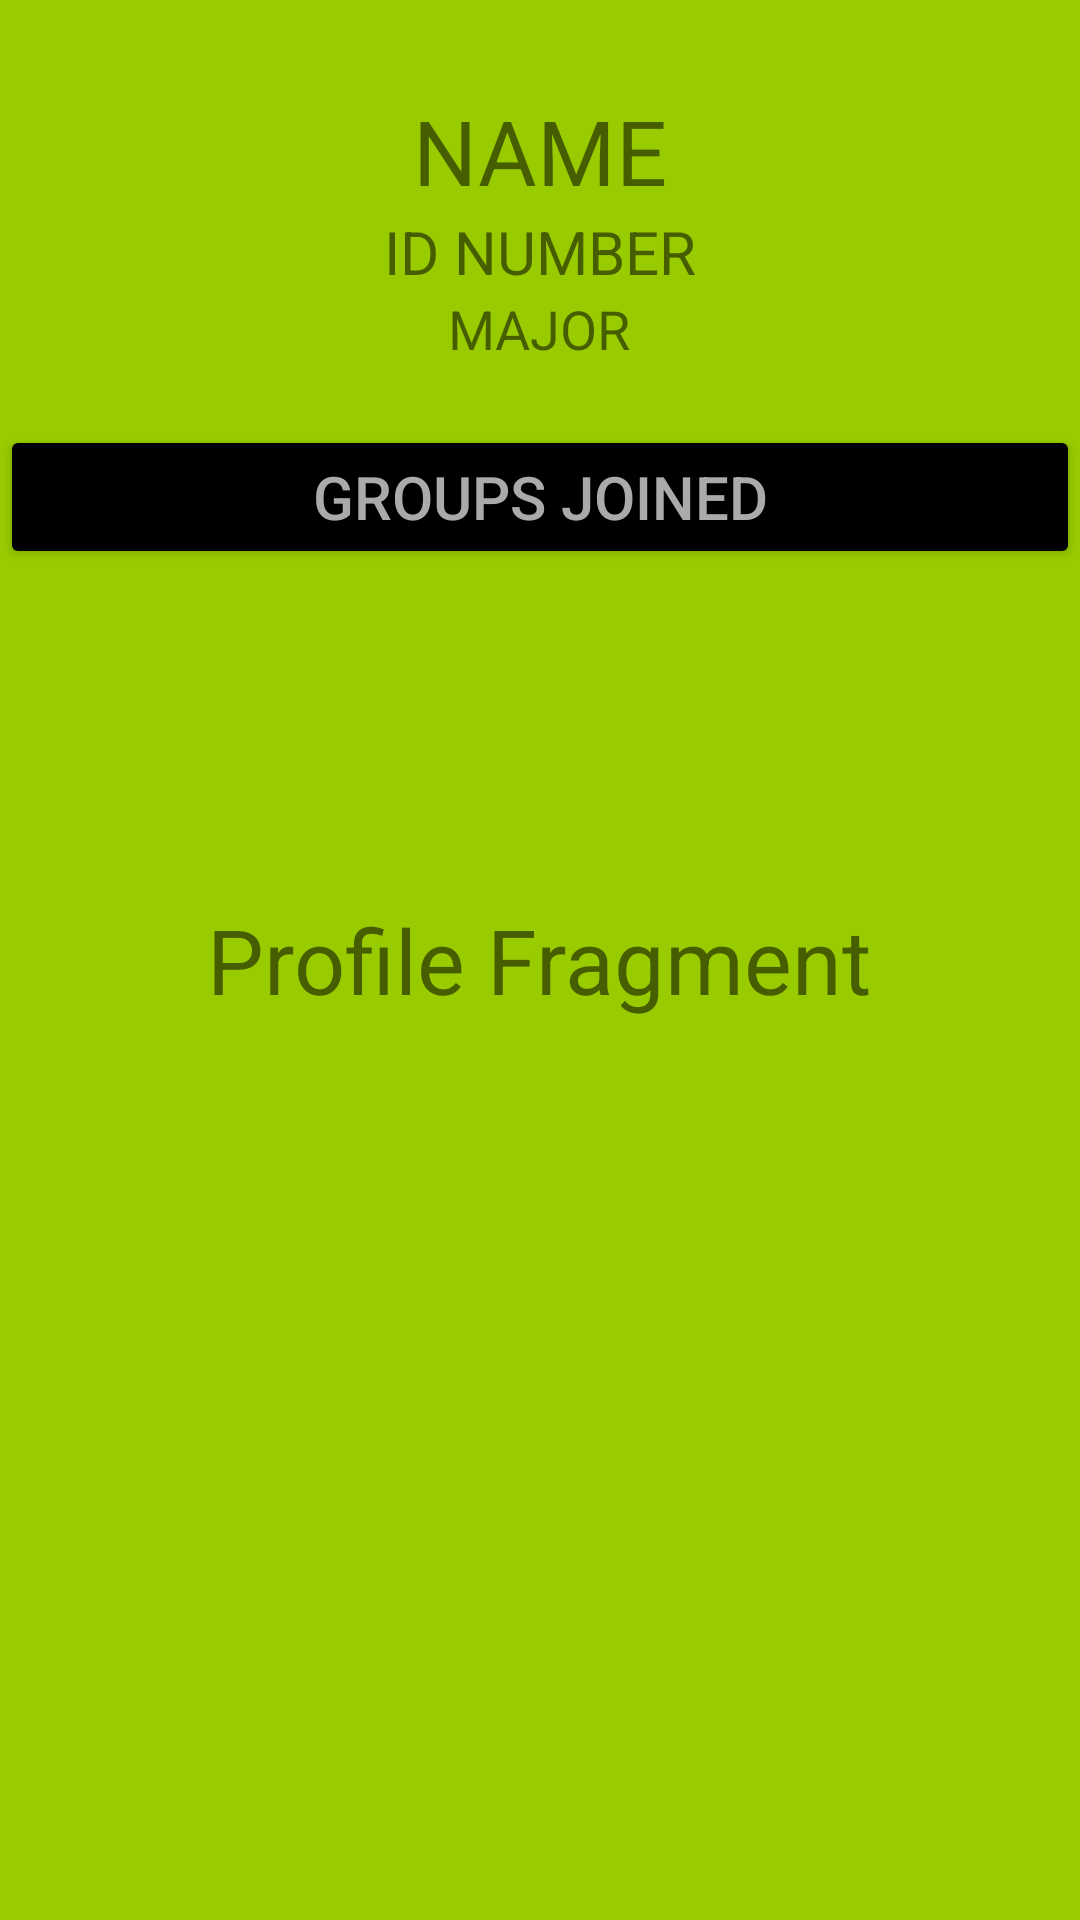

The Android layout XML behind this screen, and the referenced resources:
<!-- AndroidManifest.xml: application theme Theme.StudyPartyApp -->
<!-- res/layout/fragment_profile.xml -->
<?xml version="1.0" encoding="utf-8"?>
<RelativeLayout xmlns:android="http://schemas.android.com/apk/res/android"
    android:layout_width="match_parent"
    android:layout_height="match_parent"
    android:background="@android:color/holo_green_light">

    <TextView
        android:id="@+id/text_profile"
        android:layout_width="wrap_content"
        android:layout_height="wrap_content"
        android:text="Profile Fragment"
        android:textSize="30sp"
        android:layout_centerInParent="true"/>

    

    <TextView
        android:id="@+id/profile_name"
        android:layout_width="wrap_content"
        android:layout_height="wrap_content"
        android:layout_alignParentTop="true"
        android:layout_marginTop="30sp"
        android:layout_marginLeft="20sp"
        android:layout_centerHorizontal="true"

        android:text="NAME"
        android:textSize="30sp" />

    <TextView
        android:id="@+id/profile_idnum"
        android:layout_width="wrap_content"
        android:layout_height="wrap_content"
        android:layout_below="@id/profile_name"
        android:layout_marginLeft="18sp"
        android:layout_centerHorizontal="true"

        android:text="ID NUMBER"
        android:textSize="20sp" />

    <TextView
        android:id="@+id/profile_major"
        android:layout_width="wrap_content"
        android:layout_height="wrap_content"
        android:layout_below="@id/profile_idnum"
        android:layout_marginLeft="20sp"
        android:layout_marginBottom="20sp"
        android:layout_centerHorizontal="true"

        android:text="MAJOR"
        android:textSize="18sp" />

    <Button
        android:id="@+id/profile_fragment_groupjoined"
        android:layout_width="match_parent"
        android:layout_height="wrap_content"
        android:layout_below="@id/profile_major"

        android:backgroundTint="@android:color/black"
        android:textColor="@android:color/darker_gray"
        android:text="Groups Joined"
        android:textSize="20sp"/>

    <ScrollView
        android:id="@+id/scroll_list"
        android:layout_width="match_parent"
        android:layout_height="wrap_content"
        android:layout_below="@id/profile_fragment_groupjoined">

        <LinearLayout
            android:id="@+id/scroll_fragment_scrolllistlist"
            android:layout_width="match_parent"
            android:layout_height="wrap_content"
            android:orientation="vertical"
            android:layout_margin="4sp"
            android:layout_centerHorizontal="true" />

    </ScrollView>

</RelativeLayout>
<!-- resources referenced by this layout -->
<resources>
  <style name="Theme.StudyPartyApp" parent="Theme.MaterialComponents.DayNight.DarkActionBar">
          
          <item name="colorPrimary">@color/purple_500</item>
          <item name="colorPrimaryVariant">@color/purple_700</item>
          <item name="colorOnPrimary">@color/white</item>
          
          <item name="colorSecondary">@color/teal_200</item>
          <item name="colorSecondaryVariant">@color/teal_700</item>
          <item name="colorOnSecondary">@color/black</item>
          
          <item name="android:statusBarColor" tools:targetApi="l">?attr/colorPrimaryVariant</item>
          
      </style>
  <!-- not gathered from this repository: default colours our renderer supplied (Android Studio template values) -->
  <color name="purple_500">#FF6200EE</color>
  <color name="purple_700">#FF3700B3</color>
  <color name="teal_200">#FF03DAC5</color>
  <color name="teal_700">#FF018786</color>
  <color name="black">#FF000000</color>
  <color name="white">#FFFFFFFF</color>
</resources>
